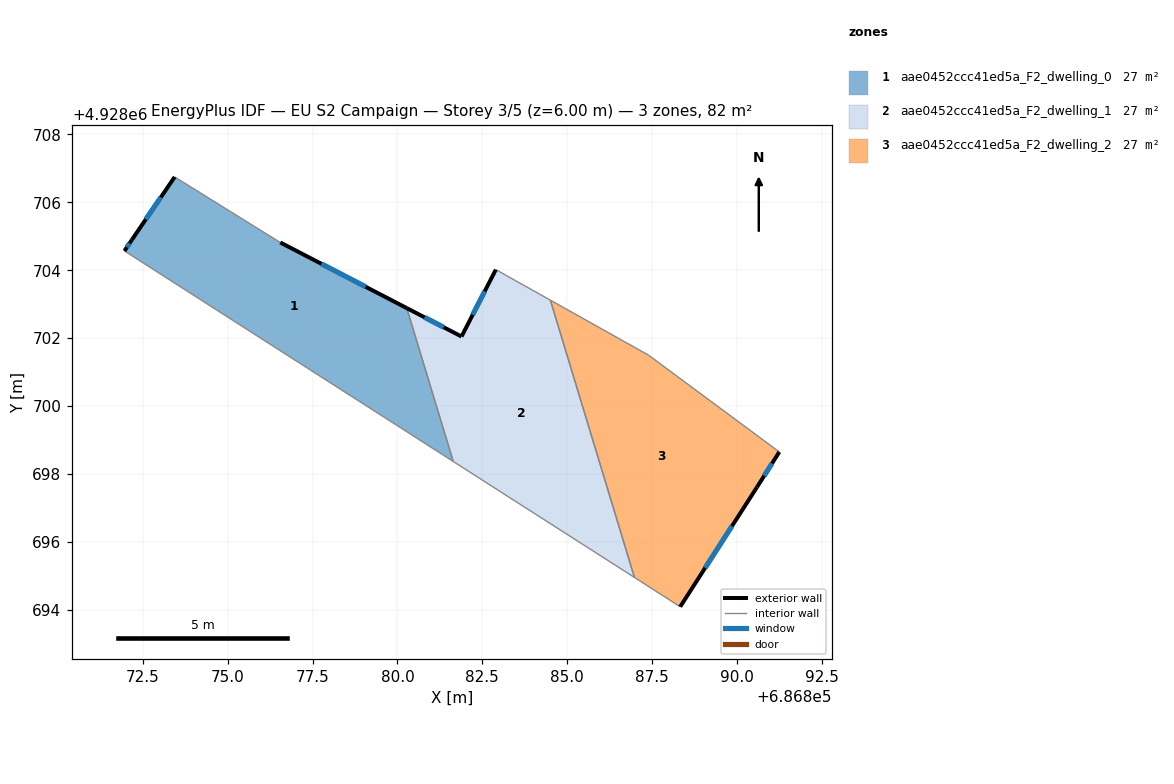
=== STOREY PLAN SPEC (per zone: floor XY polygon, exterior-wall plan segments, windows/doors) ===
zone 1: aae0452ccc41ed5a_F2_dwelling_0  (27.4 m²)
  floor: (686881.64, 4928698.37) (686880.27, 4928702.89) (686876.55, 4928704.82) (686873.44, 4928706.75) (686872.18, 4928704.90) (686871.96, 4928704.57)
  exterior wall: (686876.55, 4928704.82) – (686880.27, 4928702.89)  [4.2 m]
    window: (686877.76, 4928704.19) – (686879.06, 4928703.51)  [1.5 m²]
  exterior wall: (686871.96, 4928704.57) – (686872.18, 4928704.90)  [0.4 m]
    window: (686872.03, 4928704.68) – (686872.11, 4928704.79)  [0.1 m²]
  exterior wall: (686872.18, 4928704.90) – (686873.44, 4928706.75)  [2.2 m]
    window: (686872.59, 4928705.50) – (686873.03, 4928706.15)  [0.8 m²]
  interior walls: 3
zone 2: aae0452ccc41ed5a_F2_dwelling_1  (27.4 m²)
  floor: (686886.98, 4928694.95) (686884.50, 4928703.12) (686882.90, 4928704.02) (686881.89, 4928702.05) (686880.27, 4928702.89) (686881.64, 4928698.37)
  exterior wall: (686880.27, 4928702.89) – (686881.89, 4928702.05)  [1.8 m]
    window: (686880.80, 4928702.61) – (686881.36, 4928702.32)  [0.7 m²]
  exterior wall: (686881.89, 4928702.05) – (686882.90, 4928704.02)  [2.2 m]
    window: (686882.22, 4928702.69) – (686882.57, 4928703.38)  [0.8 m²]
  interior walls: 4
zone 3: aae0452ccc41ed5a_F2_dwelling_2  (27.4 m²)
  floor: (686888.33, 4928694.09) (686890.59, 4928697.61) (686891.25, 4928698.65) (686887.40, 4928701.50) (686884.50, 4928703.12) (686886.98, 4928694.95)
  exterior wall: (686890.59, 4928697.61) – (686888.33, 4928694.09)  [4.2 m]
    window: (686889.85, 4928696.46) – (686889.06, 4928695.23)  [1.5 m²]
  exterior wall: (686891.25, 4928698.65) – (686890.59, 4928697.61)  [1.2 m]
    window: (686891.03, 4928698.31) – (686890.80, 4928697.95)  [0.5 m²]
  interior walls: 4

=== DERIVED (storey summary) ===
Building: EU S2 Campaign
Storey: 3 of 5  (floor level z = 6.00 m)
Storey gross floor area: 82.1 m²
Zones on this storey: 3
  - aae0452ccc41ed5a_F2_dwelling_0: floor 27.4 m²; exterior wall 6.8 m (20.5 m²); 3 window(s) 2.5 m²; WWR 12.2%
  - aae0452ccc41ed5a_F2_dwelling_1: floor 27.4 m²; exterior wall 4.0 m (12.1 m²); 2 window(s) 1.5 m²; WWR 12.2%
  - aae0452ccc41ed5a_F2_dwelling_2: floor 27.4 m²; exterior wall 5.4 m (16.2 m²); 2 window(s) 2.0 m²; WWR 12.2%
Zone adjacency (shared interzone walls):
  - aae0452ccc41ed5a_F2_dwelling_0 ↔ aae0452ccc41ed5a_F2_dwelling_1
  - aae0452ccc41ed5a_F2_dwelling_1 ↔ aae0452ccc41ed5a_F2_dwelling_2